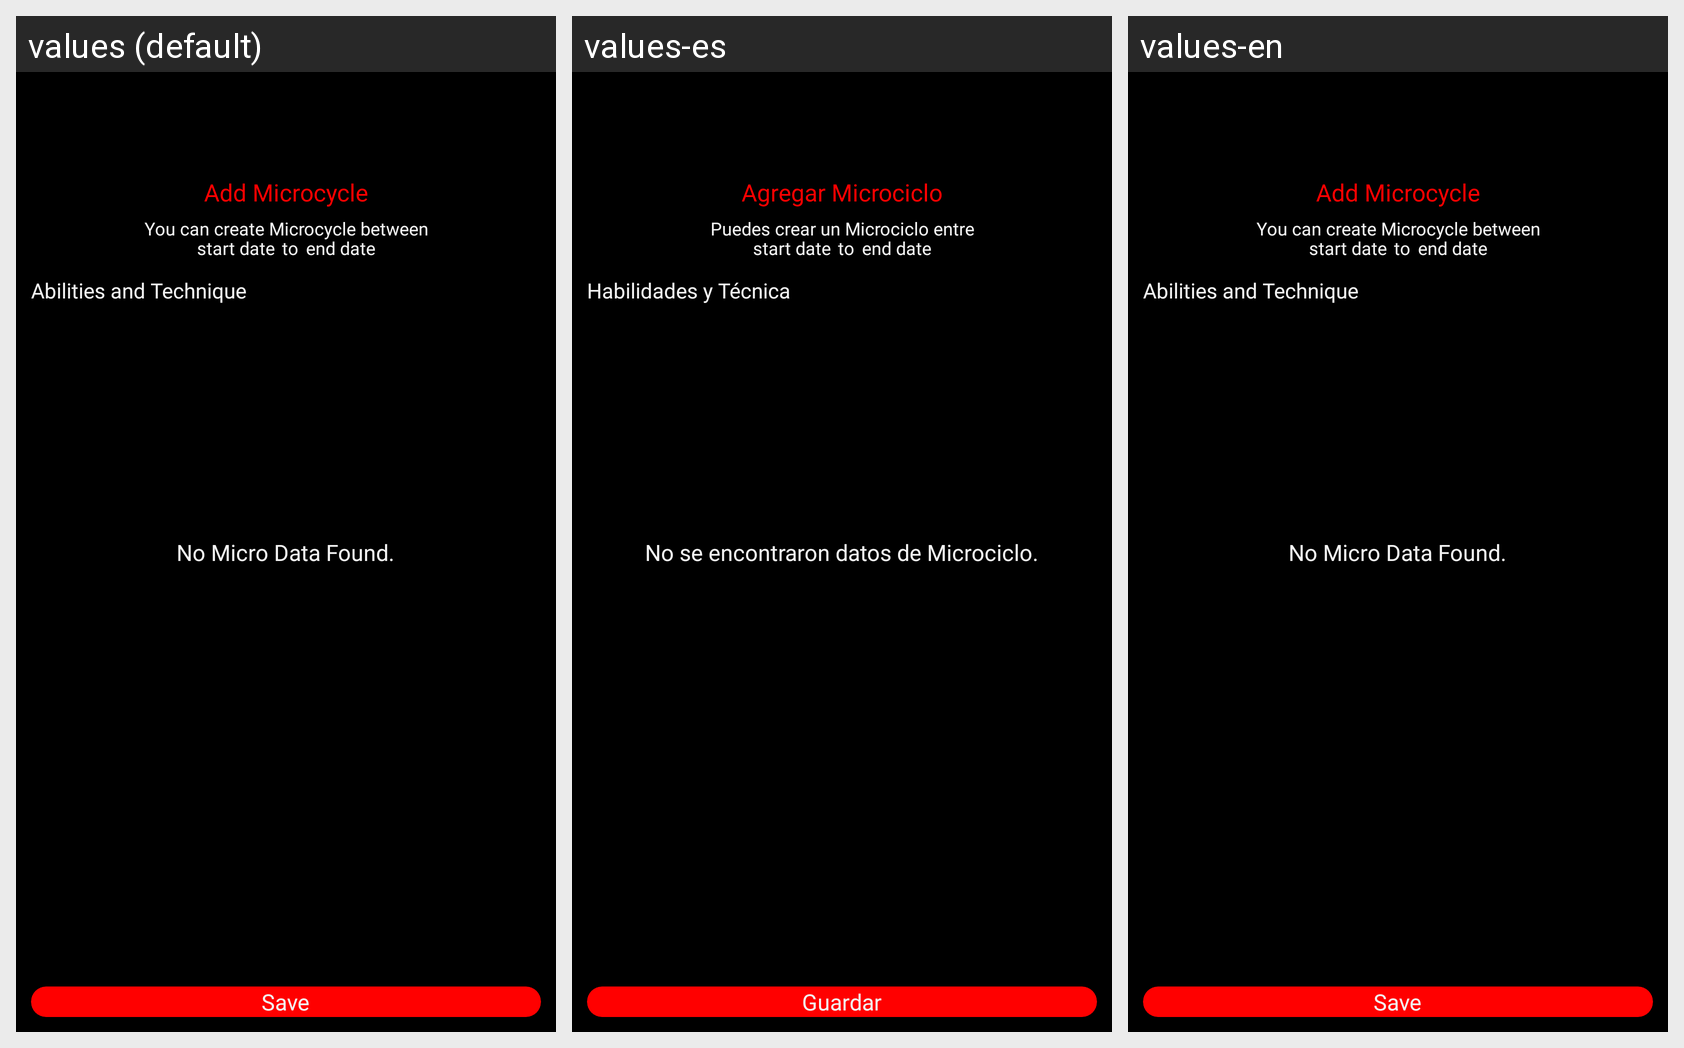

Locale-by-locale string values for the Android screen shown in this grid:
Android screen res/layout/activity_add_micro_cycle.xml rendered under 3 locales, left to right: values (default), values-es, values-en. Device: Nexus 5 (rendered at 1080×1920; each locale shown at half size, 540×960, under a caption strip naming it); theme Theme.TrainerApp.
Strings drawn on this screen, with the default value and each locale's value (text and hints the layout hard-codes, and strings that could not be matched under every locale, appear in the picture but are not listed):

addMicrocycle
  values: Add Microcycle
  values-es: Agregar Microciclo
  values-en: Add Microcycle  [not translated; the default value is used]

youCanCreateMicro
  values: You can create Microcycle between
  values-es: Puedes crear un Microciclo entre
  values-en: You can create Microcycle between  [not translated; the default value is used]

abilitiesAndTechnique
  values: Abilities and Technique
  values-es: Habilidades y Técnica
  values-en: Abilities and Technique  [not translated; the default value is used]

noMicroDataFound
  values: No Micro Data Found.
  values-es: No se encontraron datos de Microciclo.
  values-en: No Micro Data Found.  [not translated; the default value is used]

save
  values: Save
  values-es: Guardar
  values-en: Save  [not translated; the default value is used]
